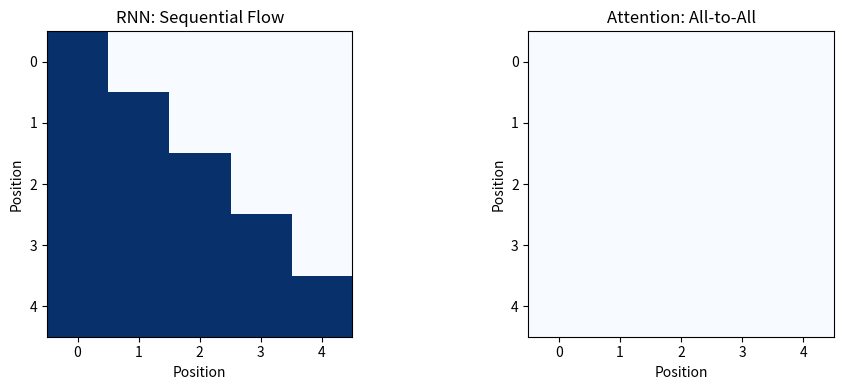
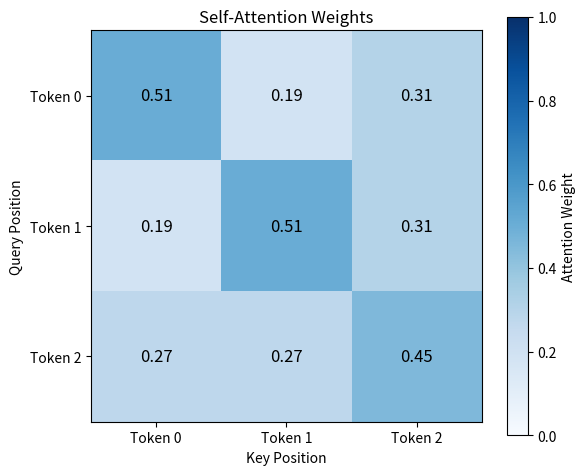
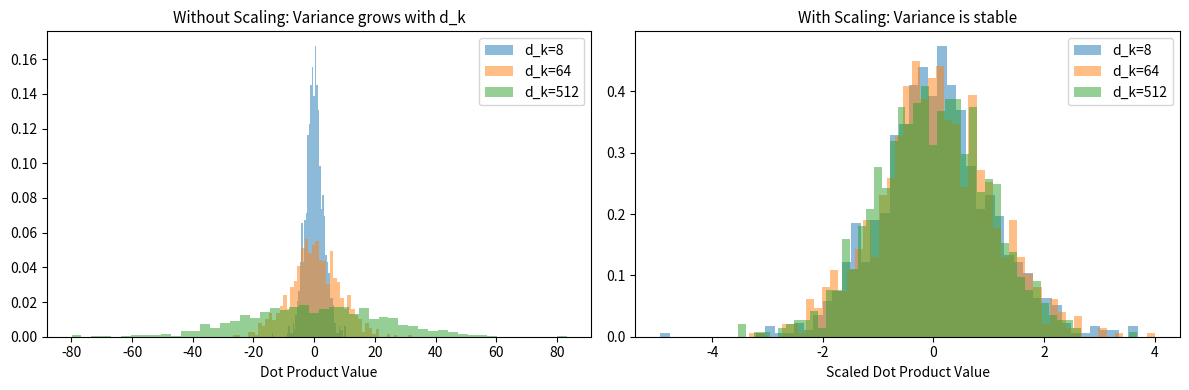
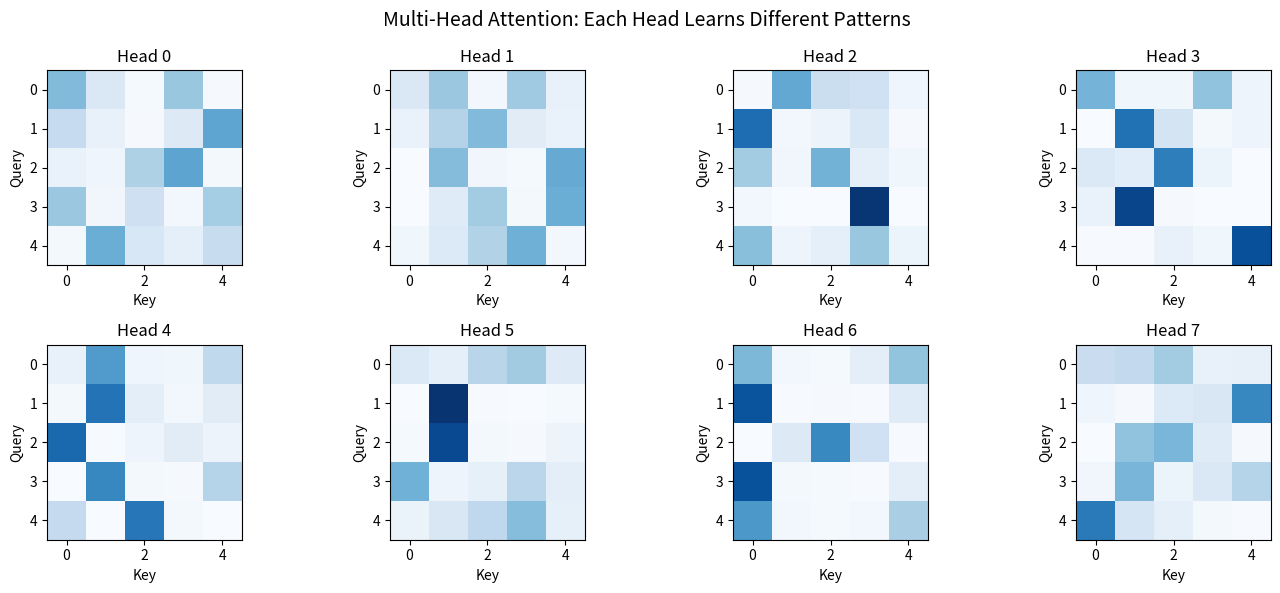
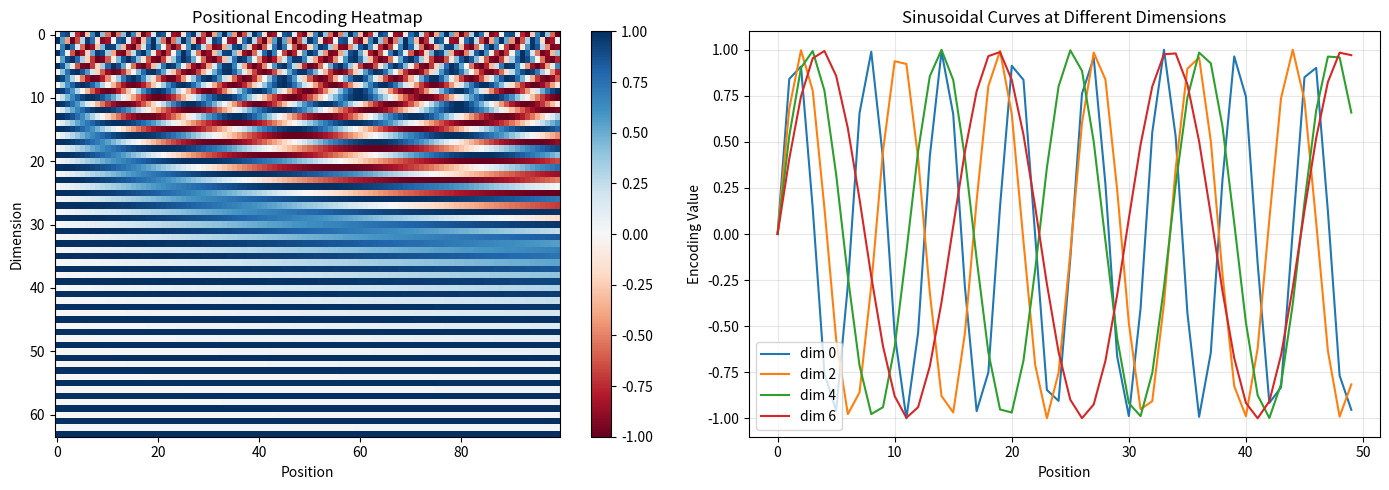
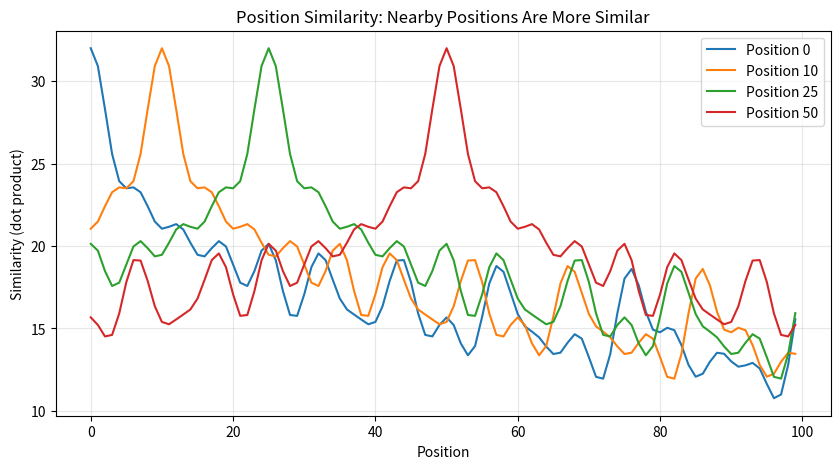

Recreate these plots in Python, in order. (Note: this script raises an exception after producing the figures.)
import numpy as np
import matplotlib.pyplot as plt

np.random.seed(42)
print("Ready to explore Transformers!")

# Visualize the difference

# RNN: sequential information flow
print("RNN Information Flow:")
print("word_1 -> word_2 -> word_3 -> ... -> word_n")
print("(Each word only sees previous context via hidden state)")

print("\nTransformer Information Flow:")
print("All words connected directly via attention!")

# Simple adjacency matrix comparison
seq_len = 5
rnn_flow = np.tril(np.ones((seq_len, seq_len)))
transformer_flow = np.ones((seq_len, seq_len))

fig, axes = plt.subplots(1, 2, figsize=(10, 4))

axes[0].imshow(rnn_flow, cmap='Blues')
axes[0].set_title('RNN: Sequential Flow', fontsize=12)
axes[0].set_xlabel('Position')
axes[0].set_ylabel('Position')

axes[1].imshow(transformer_flow, cmap='Blues')
axes[1].set_title('Attention: All-to-All', fontsize=12)
axes[1].set_xlabel('Position')
axes[1].set_ylabel('Position')

plt.tight_layout()
plt.show()

def softmax(x, axis=-1):
    """Numerically stable softmax."""
    x_max = np.max(x, axis=axis, keepdims=True)
    exp_x = np.exp(x - x_max)
    return exp_x / np.sum(exp_x, axis=axis, keepdims=True)

def scaled_dot_product_attention(Q, K, V, mask=None):
    """
    Compute attention.
    
    Args:
        Q: Queries (batch, seq_q, d_k)
        K: Keys (batch, seq_k, d_k)
        V: Values (batch, seq_k, d_v)
        mask: Optional mask
    """
    d_k = K.shape[-1]
    
    # Step 1: Compute scores
    scores = np.matmul(Q, K.transpose(0, 2, 1))
    
    # Step 2: Scale
    scores = scores / np.sqrt(d_k)
    
    # Step 3: Mask (optional)
    if mask is not None:
        scores = np.where(mask, -1e9, scores)
    
    # Step 4: Softmax
    weights = softmax(scores, axis=-1)
    
    # Step 5: Weighted sum
    output = np.matmul(weights, V)
    
    return output, weights

# Demo: Self-attention on a simple sequence

# Imagine 3 tokens with 4-dimensional representations
seq = np.array([[
    [1, 0, 1, 0],  # Token 0
    [0, 1, 0, 1],  # Token 1
    [1, 1, 0, 0],  # Token 2
]])  # Shape: (1, 3, 4)

# In self-attention, Q = K = V = input (projected)
Q = K = V = seq

output, weights = scaled_dot_product_attention(Q, K, V)

print("Input sequences:")
print(seq[0])

print("\nAttention weights (who attends to whom):")
print(weights[0].round(3))

print("\nOutput (weighted sum of values):")
print(output[0].round(3))

# Visualize attention weights

plt.figure(figsize=(6, 5))
plt.imshow(weights[0], cmap='Blues', vmin=0, vmax=1)
plt.colorbar(label='Attention Weight')

# Add values
for i in range(3):
    for j in range(3):
        plt.text(j, i, f'{weights[0, i, j]:.2f}', 
                ha='center', va='center', fontsize=12)

plt.xlabel('Key Position')
plt.ylabel('Query Position')
plt.title('Self-Attention Weights')
plt.xticks([0, 1, 2], ['Token 0', 'Token 1', 'Token 2'])
plt.yticks([0, 1, 2], ['Token 0', 'Token 1', 'Token 2'])
plt.tight_layout()
plt.show()

# Demonstrate the scaling problem

d_k_values = [8, 64, 512]

fig, axes = plt.subplots(1, 2, figsize=(12, 4))

for d_k in d_k_values:
    # Random unit-variance vectors
    q = np.random.randn(1000, d_k)
    k = np.random.randn(1000, d_k)
    
    # Dot products
    dots = (q * k).sum(axis=1)
    dots_scaled = dots / np.sqrt(d_k)
    
    axes[0].hist(dots, bins=50, alpha=0.5, label=f'd_k={d_k}', density=True)
    axes[1].hist(dots_scaled, bins=50, alpha=0.5, label=f'd_k={d_k}', density=True)

axes[0].set_title('Without Scaling: Variance grows with d_k', fontsize=11)
axes[0].set_xlabel('Dot Product Value')
axes[0].legend()

axes[1].set_title('With Scaling: Variance is stable', fontsize=11)
axes[1].set_xlabel('Scaled Dot Product Value')
axes[1].legend()

plt.tight_layout()
plt.show()

print("Without scaling, large d_k -> large dot products -> extreme softmax!")

class MultiHeadAttention:
    def __init__(self, d_model, n_heads):
        self.d_model = d_model
        self.n_heads = n_heads
        self.d_k = d_model // n_heads
        
        # Projection matrices
        scale = np.sqrt(2.0 / d_model)
        self.W_Q = np.random.randn(d_model, d_model) * scale
        self.W_K = np.random.randn(d_model, d_model) * scale
        self.W_V = np.random.randn(d_model, d_model) * scale
        self.W_O = np.random.randn(d_model, d_model) * scale
    
    def forward(self, query, key, value, mask=None):
        batch = query.shape[0]
        seq_q, seq_k = query.shape[1], key.shape[1]
        
        # Project
        Q = query @ self.W_Q
        K = key @ self.W_K
        V = value @ self.W_V
        
        # Reshape to (batch, n_heads, seq, d_k)
        Q = Q.reshape(batch, seq_q, self.n_heads, self.d_k).transpose(0, 2, 1, 3)
        K = K.reshape(batch, seq_k, self.n_heads, self.d_k).transpose(0, 2, 1, 3)
        V = V.reshape(batch, seq_k, self.n_heads, self.d_k).transpose(0, 2, 1, 3)
        
        # Attention per head
        scores = Q @ K.transpose(0, 1, 3, 2) / np.sqrt(self.d_k)
        if mask is not None:
            scores = np.where(mask, -1e9, scores)
        self.weights = softmax(scores, axis=-1)
        attn = self.weights @ V
        
        # Concatenate heads
        attn = attn.transpose(0, 2, 1, 3).reshape(batch, seq_q, self.d_model)
        
        return attn @ self.W_O

# Test
mha = MultiHeadAttention(d_model=64, n_heads=8)
x = np.random.randn(1, 5, 64)  # 5 tokens, 64 dims
out = mha.forward(x, x, x)

print(f"Input shape: {x.shape}")
print(f"Output shape: {out.shape}")
print(f"Attention weights shape: {mha.weights.shape} (batch, heads, seq, seq)")

# Visualize different heads

fig, axes = plt.subplots(2, 4, figsize=(14, 6))

for i, ax in enumerate(axes.flat):
    ax.imshow(mha.weights[0, i], cmap='Blues', vmin=0, vmax=1)
    ax.set_title(f'Head {i}')
    ax.set_xlabel('Key')
    ax.set_ylabel('Query')

plt.suptitle('Multi-Head Attention: Each Head Learns Different Patterns', fontsize=14)
plt.tight_layout()
plt.show()

def create_positional_encoding(max_len, d_model):
    """Create sinusoidal positional encoding."""
    pe = np.zeros((max_len, d_model))
    position = np.arange(max_len)[:, np.newaxis]
    div_term = np.exp(np.arange(0, d_model, 2) * -(np.log(10000.0) / d_model))
    
    pe[:, 0::2] = np.sin(position * div_term)
    pe[:, 1::2] = np.cos(position * div_term)
    
    return pe

# Create and visualize
pe = create_positional_encoding(100, 64)

fig, axes = plt.subplots(1, 2, figsize=(14, 5))

# Heatmap
im = axes[0].imshow(pe.T, cmap='RdBu', aspect='auto', vmin=-1, vmax=1)
axes[0].set_xlabel('Position')
axes[0].set_ylabel('Dimension')
axes[0].set_title('Positional Encoding Heatmap')
plt.colorbar(im, ax=axes[0])

# Curves
for dim in range(0, 8, 2):
    axes[1].plot(pe[:50, dim], label=f'dim {dim}')
axes[1].set_xlabel('Position')
axes[1].set_ylabel('Encoding Value')
axes[1].set_title('Sinusoidal Curves at Different Dimensions')
axes[1].legend()
axes[1].grid(True, alpha=0.3)

plt.tight_layout()
plt.show()

print("Low dimensions = slow waves (global position)")
print("High dimensions = fast waves (local details)")

# Position similarity: nearby positions should be similar

ref_positions = [0, 10, 25, 50]

plt.figure(figsize=(10, 5))

for ref in ref_positions:
    similarities = [np.dot(pe[ref], pe[i]) for i in range(100)]
    plt.plot(similarities, label=f'Position {ref}')

plt.xlabel('Position')
plt.ylabel('Similarity (dot product)')
plt.title('Position Similarity: Nearby Positions Are More Similar')
plt.legend()
plt.grid(True, alpha=0.3)
plt.show()

# Import our implementation
import sys
sys.path.insert(0, '.')

from implementation import Transformer, create_causal_mask

# Create a small Transformer
transformer = Transformer(
    src_vocab_size=50,
    tgt_vocab_size=50,
    d_model=64,
    n_heads=4,
    n_encoder_layers=2,
    n_decoder_layers=2,
    d_ff=256,
    dropout_p=0.0  # No dropout for demo
)
transformer.eval()

print("Transformer created!")
print(f"  d_model: 64")
print(f"  n_heads: 4")
print(f"  n_layers: 2 encoder, 2 decoder")

# Forward pass demo

# Source: "tokens" 1-5
src = np.array([[1, 2, 3, 4, 5]])

# Target: start token + first 3 tokens
tgt = np.array([[0, 1, 2, 3]])

# Create causal mask
tgt_mask = create_causal_mask(tgt.shape[1])

# Forward pass
logits = transformer.forward(src, tgt, tgt_mask=tgt_mask)

print(f"Source tokens: {src[0]}")
print(f"Target tokens: {tgt[0]}")
print(f"Output logits shape: {logits.shape}")

# Predictions
predictions = logits.argmax(axis=-1)
print(f"Predicted next tokens: {predictions[0]}")

# Greedy decoding

def greedy_decode(model, src, max_len=10, start_token=0):
    """Generate output sequence greedily."""
    model.eval()
    
    # Start with start token
    tgt = np.array([[start_token]])
    
    for _ in range(max_len - 1):
        tgt_mask = create_causal_mask(tgt.shape[1])
        logits = model.forward(src, tgt, tgt_mask=tgt_mask)
        
        # Get next token
        next_token = logits[:, -1, :].argmax(axis=-1, keepdims=True)
        tgt = np.concatenate([tgt, next_token], axis=1)
    
    return tgt

# Generate
src = np.array([[1, 2, 3, 4, 5]])
output = greedy_decode(transformer, src, max_len=5)

print(f"Input: {src[0]}")
print(f"Generated: {output[0]}")
print("\n(Random weights, so output is random - but the architecture works!)")

# Visualize causal mask

seq_len = 6
mask = create_causal_mask(seq_len)

plt.figure(figsize=(6, 5))
plt.imshow(~mask[0, 0], cmap='Greens')  # Show where attention IS allowed

for i in range(seq_len):
    for j in range(seq_len):
        text = 'OK' if not mask[0, 0, i, j] else 'X'
        color = 'white' if not mask[0, 0, i, j] else 'red'
        plt.text(j, i, text, ha='center', va='center', fontsize=10, color=color)

plt.xlabel('Key Position')
plt.ylabel('Query Position')
plt.title('Causal Mask: Decoder Can Only See Past')
plt.xticks(range(seq_len))
plt.yticks(range(seq_len))
plt.tight_layout()
plt.show()

print("Each position can only attend to itself and previous positions!")

print("Day 13 Complete!")
print("\nYou now understand:")
print("  - How attention replaces recurrence")
print("  - Why scaling by sqrt(d_k) is crucial")
print("  - How multi-head attention captures multiple patterns")
print("  - Why positional encoding is needed")
print("  - The complete Transformer architecture")
print("\nNext steps:")
print("  - Try the exercises in exercises/")
print("  - Train on a real task with train_minimal.py")
print("  - Explore pre-trained models (BERT, GPT, etc.)")